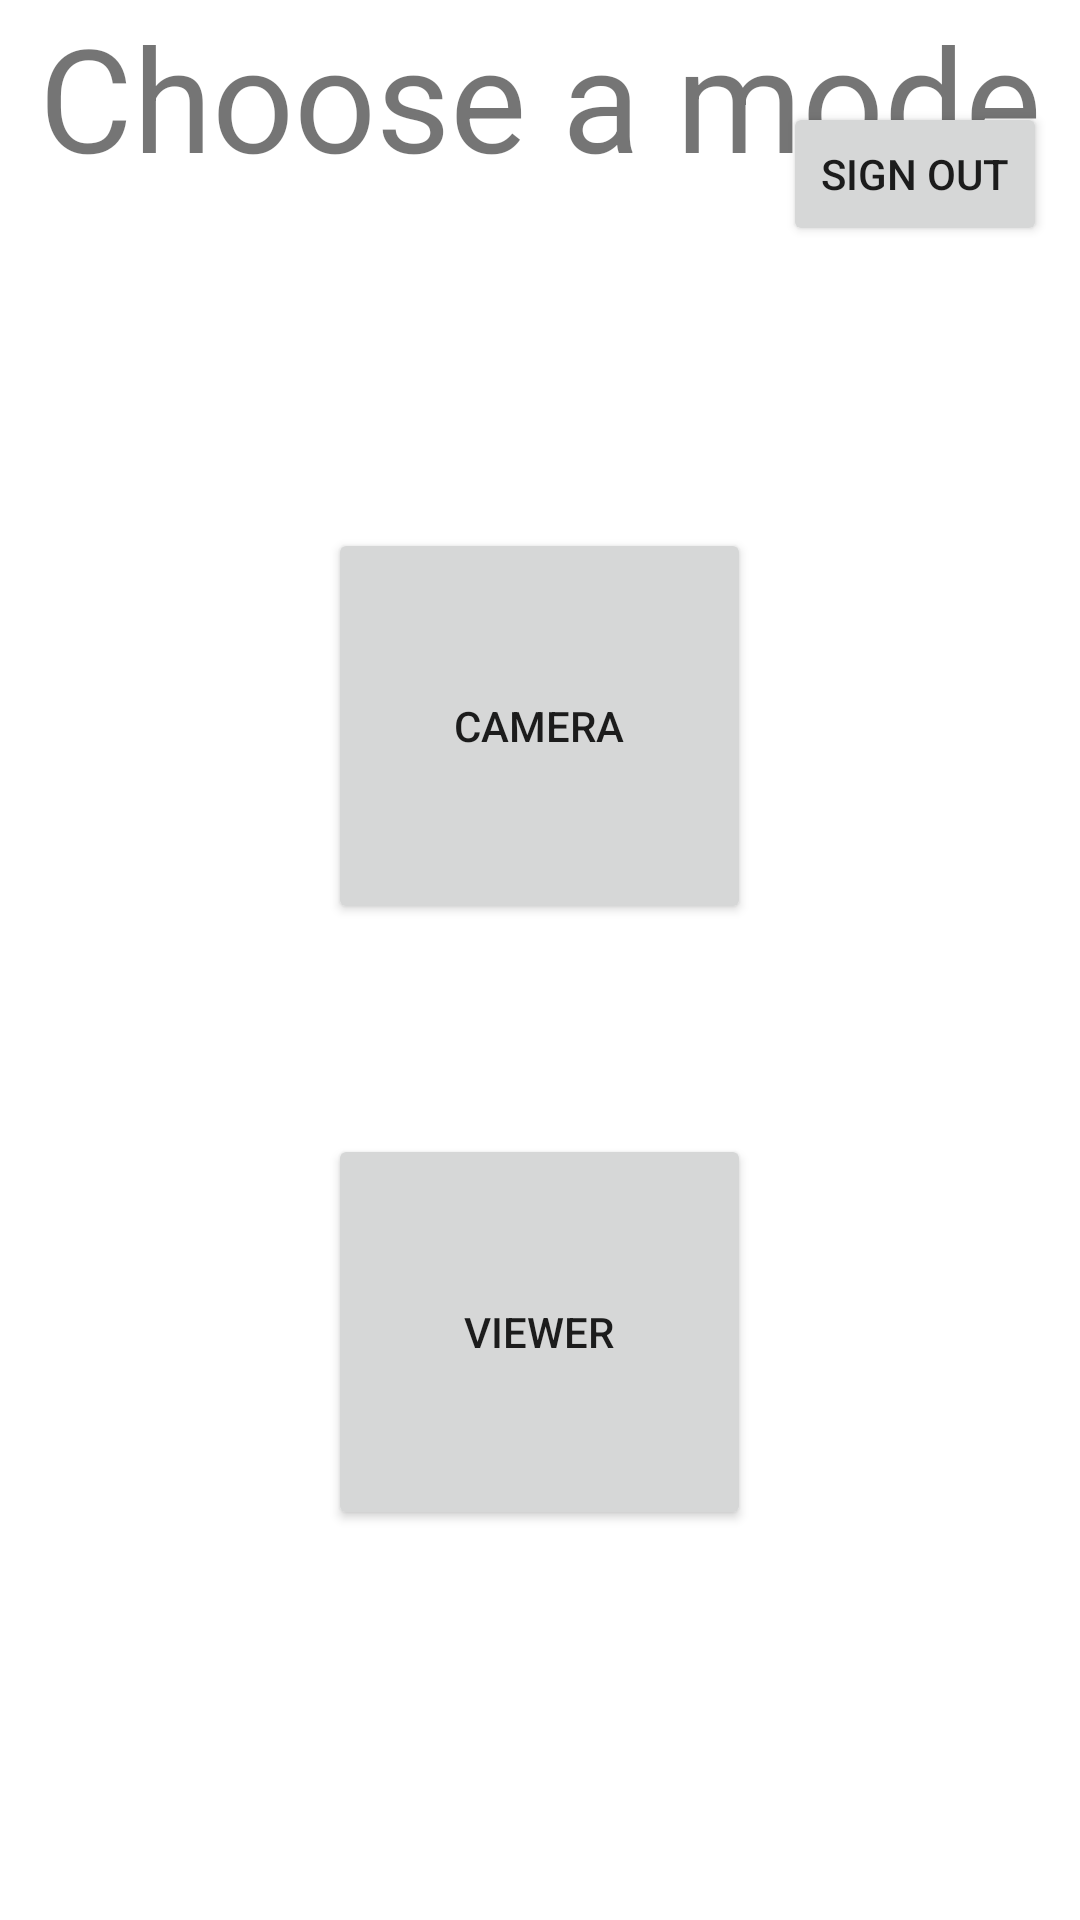

The Android layout XML behind this screen, and the referenced resources:
<!-- AndroidManifest.xml: application theme Theme.SVCam -->
<!-- res/layout/fragment_mode_selection.xml -->
<?xml version="1.0" encoding="utf-8"?>
<RelativeLayout xmlns:android="http://schemas.android.com/apk/res/android"
    xmlns:tools="http://schemas.android.com/tools"
    android:layout_width="match_parent"
    android:layout_height="match_parent"
    tools:context=".fragments.ModeSelectionFragment">


    <TextView
        android:id="@+id/chooseMode"
        android:layout_width="381dp"
        android:layout_height="183dp"
        android:layout_alignParentBottom="true"
        android:layout_centerHorizontal="true"
        android:layout_marginBottom="460dp"
        android:text="Choose a mode"
        android:textAlignment="center"
        android:textSize="48sp" />

    <Button
        android:id="@+id/cameraButton"
        android:layout_width="141dp"
        android:layout_height="132dp"
        android:layout_alignParentBottom="true"
        android:layout_centerInParent="true"
        android:layout_marginBottom="332dp"
        android:text="@string/camera_button" />

    <Button
        android:id="@+id/viewerButton"
        android:layout_width="141dp"
        android:layout_height="132dp"
        android:layout_alignParentBottom="true"
        android:layout_centerHorizontal="true"
        android:layout_marginBottom="130dp"
        android:text="@string/viewer_button" />

    <Button
        android:id="@+id/signOut"
        android:layout_width="wrap_content"
        android:layout_height="wrap_content"
        android:layout_alignParentTop="true"
        android:layout_alignParentEnd="true"
        android:layout_marginTop="34dp"
        android:layout_marginEnd="11dp"
        android:text="Sign Out" />

</RelativeLayout>
<!-- resources referenced by this layout -->
<resources>
  <string name="camera_button">Camera</string>
  <string name="viewer_button">Viewer</string>
  <style name="Theme.SVCam" parent="Theme.MaterialComponents.DayNight.DarkActionBar">
          
          <item name="colorPrimary">@color/purple_500</item>
          <item name="colorPrimaryVariant">@color/purple_700</item>
          <item name="colorOnPrimary">@color/white</item>
          
          <item name="colorSecondary">@color/teal_200</item>
          <item name="colorSecondaryVariant">@color/teal_700</item>
          <item name="colorOnSecondary">@color/black</item>
          
          <item name="android:statusBarColor" tools:targetApi="l">?attr/colorPrimaryVariant</item>
          
      </style>
  <!-- not gathered from this repository: default colours our renderer supplied (Android Studio template values) -->
  <color name="purple_500">#FF6200EE</color>
  <color name="purple_700">#FF3700B3</color>
  <color name="teal_200">#FF03DAC5</color>
  <color name="teal_700">#FF018786</color>
  <color name="black">#FF000000</color>
  <color name="white">#FFFFFFFF</color>
</resources>
